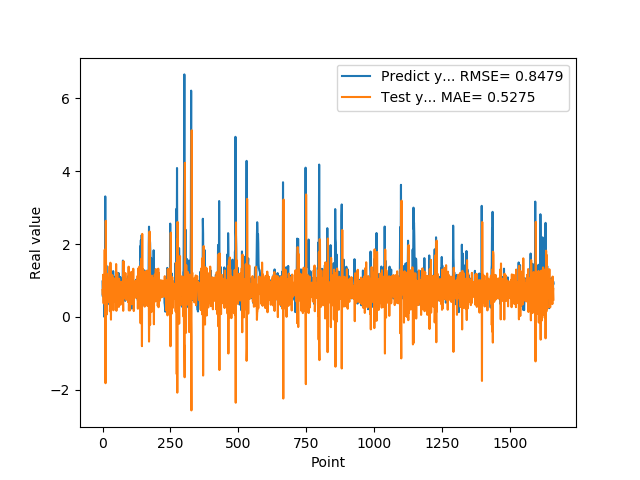

The file beside this chart, header and first rows:
9.743152856830000763e-01, 7.387920610808010879e-01
5.654720067979999154e-01, 6.063212360309412352e-01
7.307389974590000614e-01, 1.157642696088900358e+00
1.074290990829999792e+00, 6.035974608702686650e-01
9.521890282630000035e-01, 3.732157029425432482e-01
9.879170060160000766e-01, 8.151503211510201519e-01
1.011654973029999960e+00, 6.666711597261635314e-01
0.000000000000000000e+00, 6.726232030338362700e-01
7.643579840659999736e-01, 1.844977944410028714e+00
7.788103222849999119e-01, 5.068181163555669083e-02
3.306220054629999794e+00, 7.293795992783470572e-01
1.055441975589999970e+00, -1.815785781473407301e+00
7.543110251430000801e-01, 2.637573094714380062e+00
7.915459871289999283e-01, 1.017755049445527415e+00
1.409499049189999909e+00, 7.061397203711983206e-01
8.875439763070001042e-01, 6.695061806338845067e-02
6.401469707490000660e-01, 1.184504797841259505e+00
5.082880258560000808e-01, 9.955105682023203117e-01
8.640019893649999450e-01, 9.220949007819304599e-01
5.725920200349999822e-01, 4.034219119402946974e-01
8.469420075419999971e-01, 1.050678890560112988e+00
9.181020259860001032e-01, 4.805545080906366007e-01
7.976629734039999420e-01, 6.491121780246152939e-01
9.608020186419998776e-01, 8.464868567707499736e-01
9.555831551549999192e-01, 5.577722214124322120e-01
3.470349907879999862e-01, 7.099261748498517655e-01
9.546210169789999256e-01, 1.390305887454660105e+00
1.293938040730000072e+00, 1.569366588194548162e-01
5.251880288119999962e-01, 3.367408864795322643e-01
4.773890078070000542e-01, 1.488307060693279560e+00
1.275226235389999907e+00, 8.533210779839829341e-01
8.723750114439999814e-01, -7.328182065602506512e-02
8.355640172959999390e-01, 1.082228081527097041e+00
7.321749925609999377e-01, 7.633197054671633230e-01
7.640249729160000225e-01, 8.455097624575690363e-01
4.072830080990000323e-01, 7.168951584333813631e-01
4.752210080619999610e-01, 1.149107108540298849e+00
8.781340122220000488e-01, 7.488455920371585028e-01
7.414129972460000717e-01, 3.577965454740708040e-01
1.258002042770000051e+00, 8.734033040233739609e-01
1.069700956339999953e+00, 1.838402801086279903e-01
7.274609804150000691e-01, 8.500165157185652909e-01
7.892770171170000459e-01, 1.060516826271743041e+00
6.237750053410000550e-01, 6.844844940579616344e-01
6.914690136910000007e-01, 9.256823971991139377e-01
8.557710051540000640e-01, 7.003190491204601686e-01
7.093830108640000187e-01, 5.781326753971792742e-01
1.014547944070000041e+00, 8.891860191735307950e-01
1.115731000900000103e+00, 4.192807320130268467e-01
4.182830154900000208e-01, 5.828389926473988014e-01
1.002280950550000105e+00, 1.451655671486372645e+00
1.218860983849999968e+00, 1.693416423433224960e-01
1.143296003339999922e+00, 4.601690585225762797e-01
6.528189778330000248e-01, 7.351376492173126165e-01
6.746559739110000731e-01, 1.209961655597916019e+00
6.009536385540000802e-01, 7.454295772691847954e-01
6.694570183749999348e-01, 8.481857333015544453e-01
6.538079977039999990e-01, 7.044216985886676552e-01
7.814120054240000224e-01, 7.838919941869756380e-01
1.206303954120000022e+00, 6.268271172534698454e-01
8.469259738919999725e-01, 2.755648792084839371e-01
... 1,599 more rows
